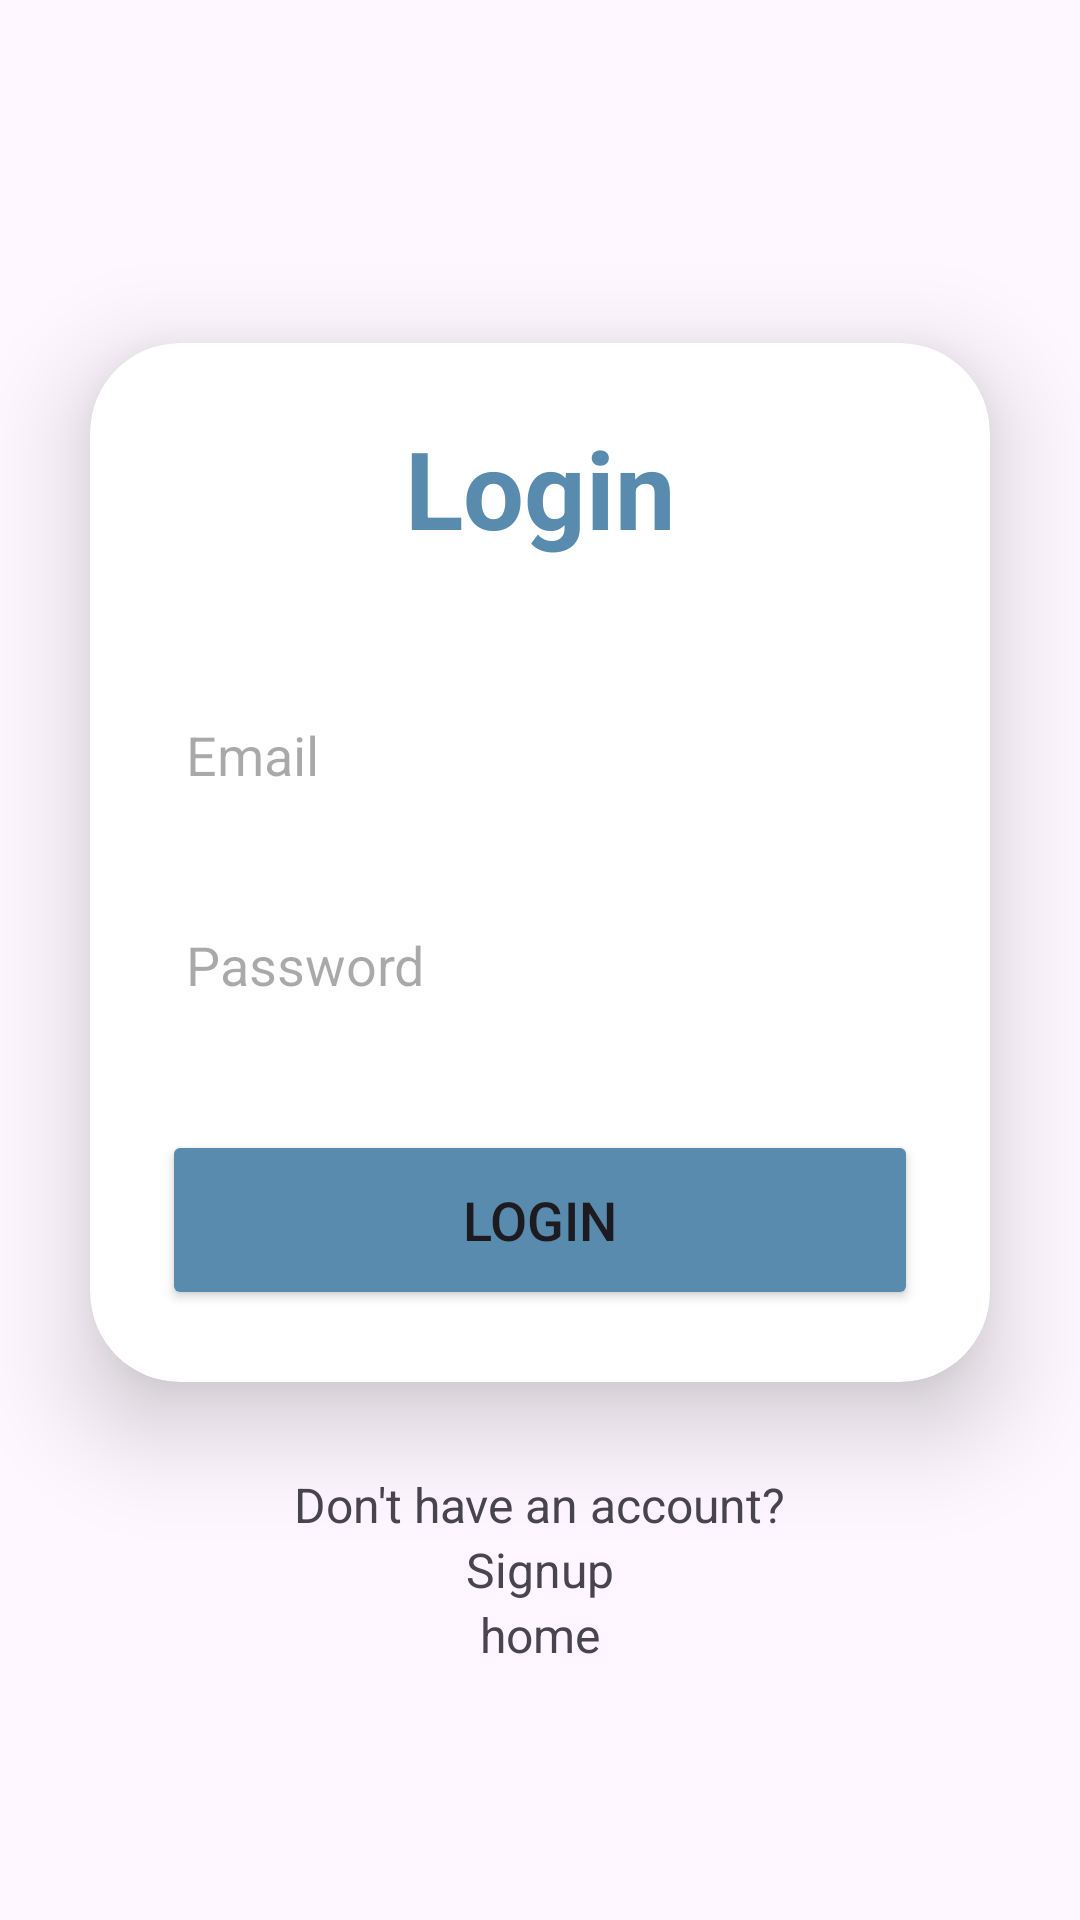

The Android layout XML behind this screen, and the referenced resources:
<!-- AndroidManifest.xml: application theme Theme.AndroidApplicationBuyinSellout -->
<!-- res/layout/activity_login.xml -->
<?xml version="1.0" encoding="utf-8"?>
<LinearLayout
    android:id="@+id/fragment_container"
    xmlns:android="http://schemas.android.com/apk/res/android"
    xmlns:app="http://schemas.android.com/apk/res-auto"
    xmlns:tools="http://schemas.android.com/tools"
    android:layout_width="match_parent"
    android:layout_height="match_parent"
    android:orientation="vertical"
    android:gravity="center"
    tools:context=".LoginActivity">

    <androidx.cardview.widget.CardView
        android:layout_width="match_parent"
        android:layout_height="wrap_content"
        android:layout_margin="30dp"
        app:cardCornerRadius="30dp"
        app:cardElevation="20dp">

        <LinearLayout
            android:layout_width="match_parent"
            android:layout_height="wrap_content"
            android:orientation="vertical"
            android:layout_gravity="center_horizontal"
            android:padding="24dp"
            android:background="@drawable/custom_edittext">

            <TextView
                android:layout_width="match_parent"
                android:layout_height="wrap_content"
                android:text="Login"
                android:id="@+id/loginText"
                android:textSize="36sp"
                android:textAlignment="center"
                android:textStyle="bold"
                android:textColor="@color/blue"/>

            <EditText
                android:layout_width="match_parent"
                android:layout_height="50dp"
                android:id="@+id/etEmail"
                android:background="@drawable/custom_edittext"
                android:layout_marginTop="40dp"
                android:padding="8dp"
                android:hint="Email"
                android:textColor="@color/black"
                android:drawablePadding="8dp"/>

            <EditText
                android:layout_width="match_parent"
                android:layout_height="50dp"
                android:id="@+id/etPassword"
                android:background="@drawable/custom_edittext"
                android:layout_marginTop="20dp"
                android:inputType="textPassword"
                android:padding="8dp"
                android:hint="Password"
                android:textColor="@color/black"
                android:drawablePadding="8dp"/>

            <Button
                android:layout_width="match_parent"
                android:layout_height="60dp"
                android:text="Login"
                android:id="@+id/btnLogIn"
                android:textSize="18sp"
                android:layout_marginTop="30dp"
                android:backgroundTint="@color/blue"
                app:cornerRadius = "20dp"/>


        </LinearLayout>

    </androidx.cardview.widget.CardView>

    <TextView
        android:layout_width="wrap_content"
        android:layout_height="wrap_content"
        android:text="Don't have an account?"
        android:textSize="16sp"
        android:layout_gravity="center">
    </TextView>
    <TextView
        android:id="@+id/tvSignUp"
        android:layout_width="wrap_content"
        android:layout_height="wrap_content"
        android:text="Signup"
        android:textSize="16sp"
        android:layout_gravity="center">
    </TextView>
    <TextView
        android:id="@+id/home"
        android:layout_width="wrap_content"
        android:layout_height="wrap_content"
        android:text="home"
        android:textSize="16sp"
        android:layout_gravity="center">
    </TextView>



</LinearLayout>
<!-- resources referenced by this layout -->
<resources>
  <color name="black">#FF000000</color>
  <color name="blue">#588bae</color>
  <style name="Theme.AndroidApplicationBuyinSellout" parent="Base.Theme.AndroidApplicationBuyinSellout" />
  <style name="Base.Theme.AndroidApplicationBuyinSellout" parent="Theme.Material3.DayNight.NoActionBar">
          
          
      </style>
</resources>
